Photos from the image-classification dataset "dataset_main" in the GitHub repository Markelowww/diplom. Its 4 classes are: AMD, CSR, DME, ERM.

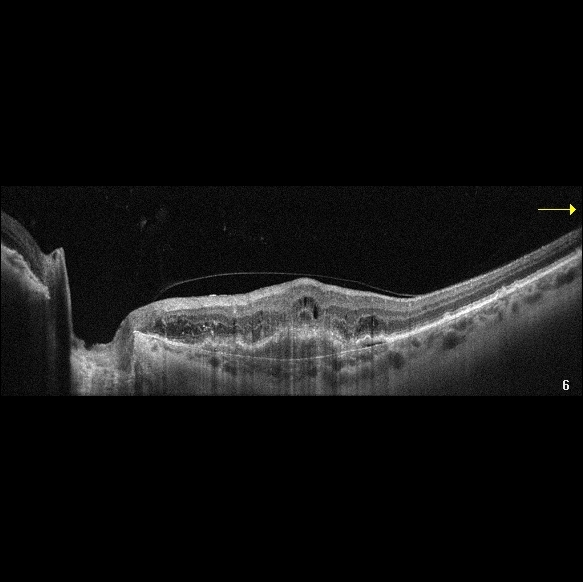
Label: AMD

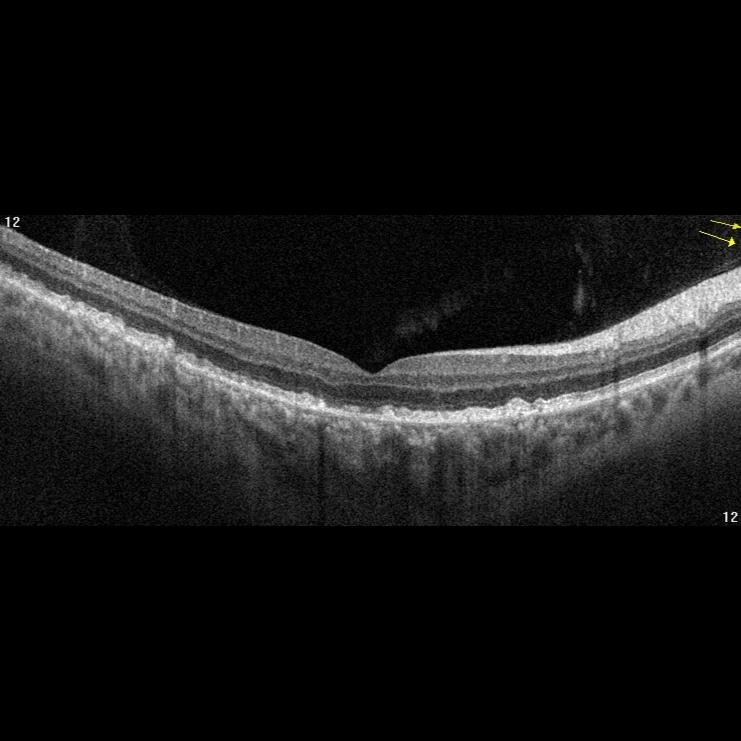
Label: AMD

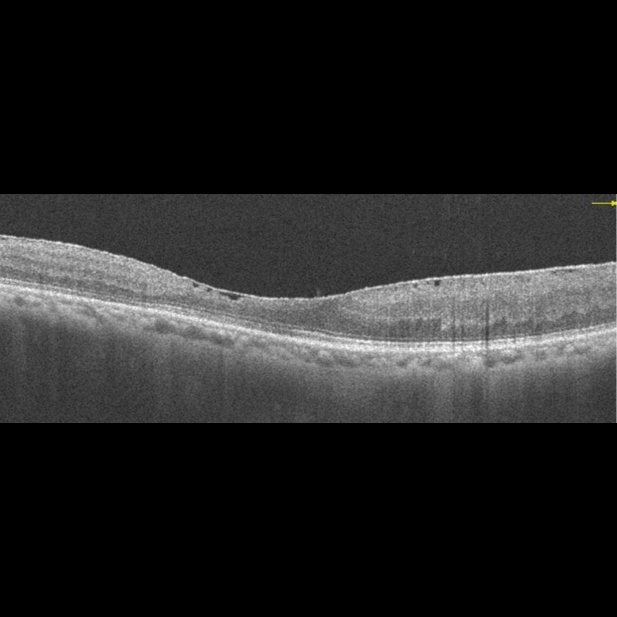
Label: ERM

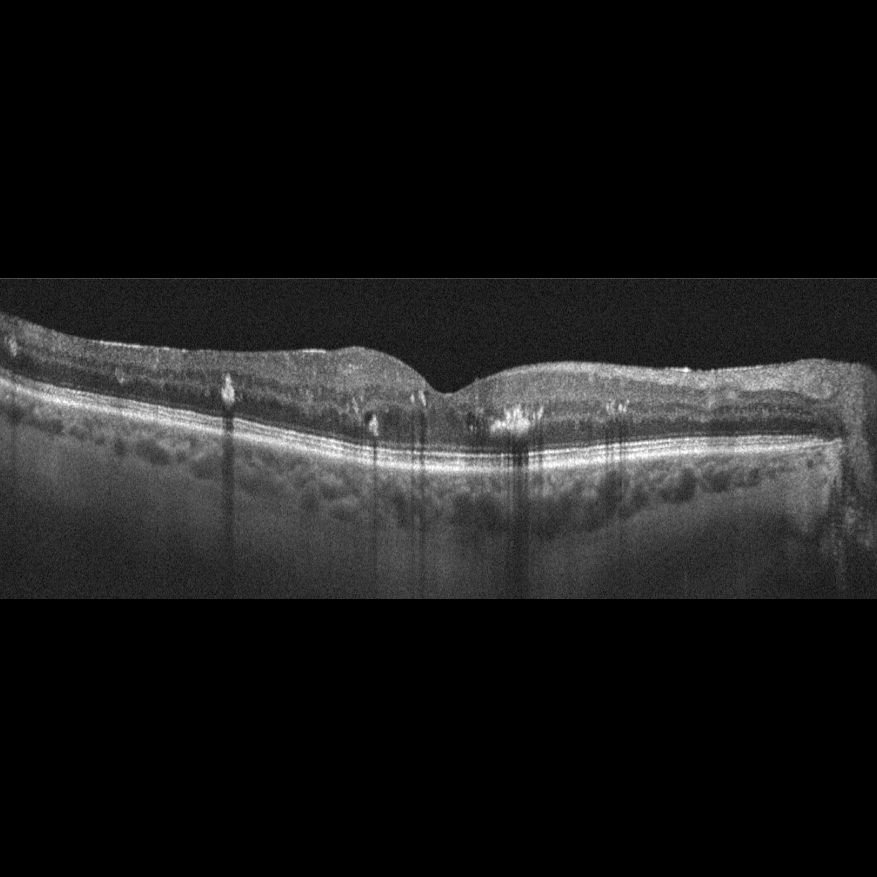
Label: DME

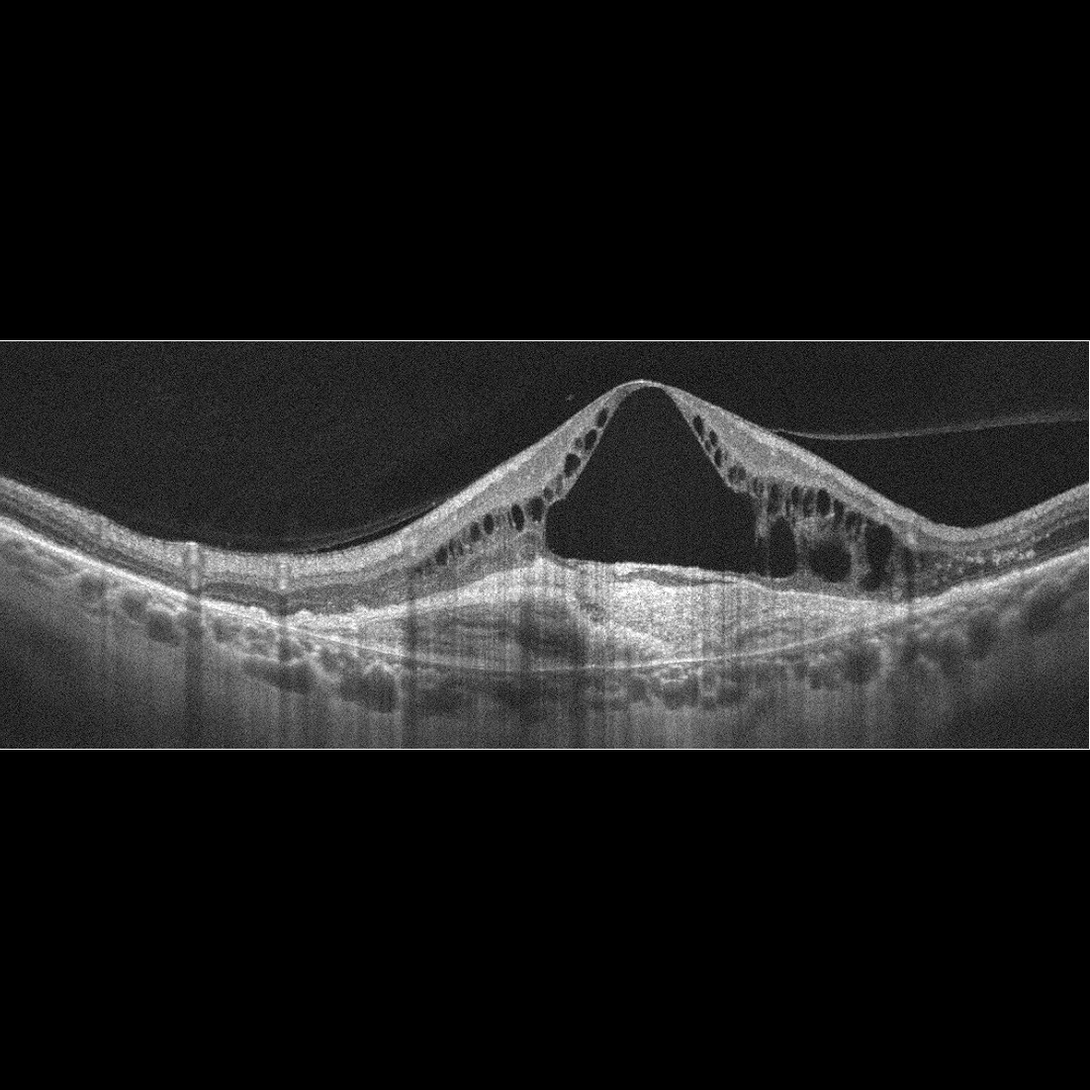
Label: AMD

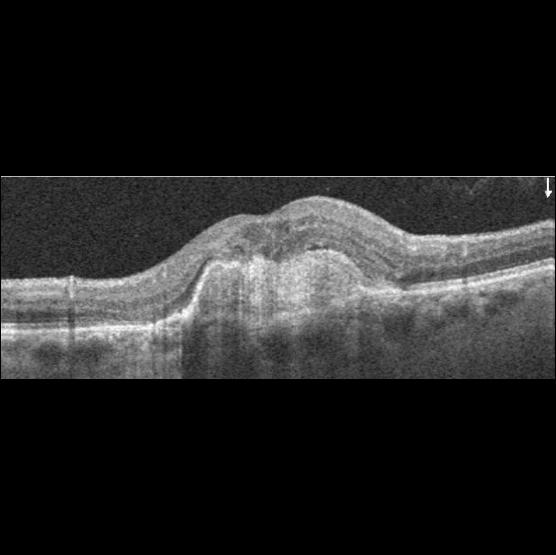
Label: AMD
